Run: headless pygame with SDL's dummy video driver; simulated clock (each Clock.tick advances the game by its frame time, no real sleeping); random seed 0; keys injected as events and as key.get_pressed() state; no mouse input.
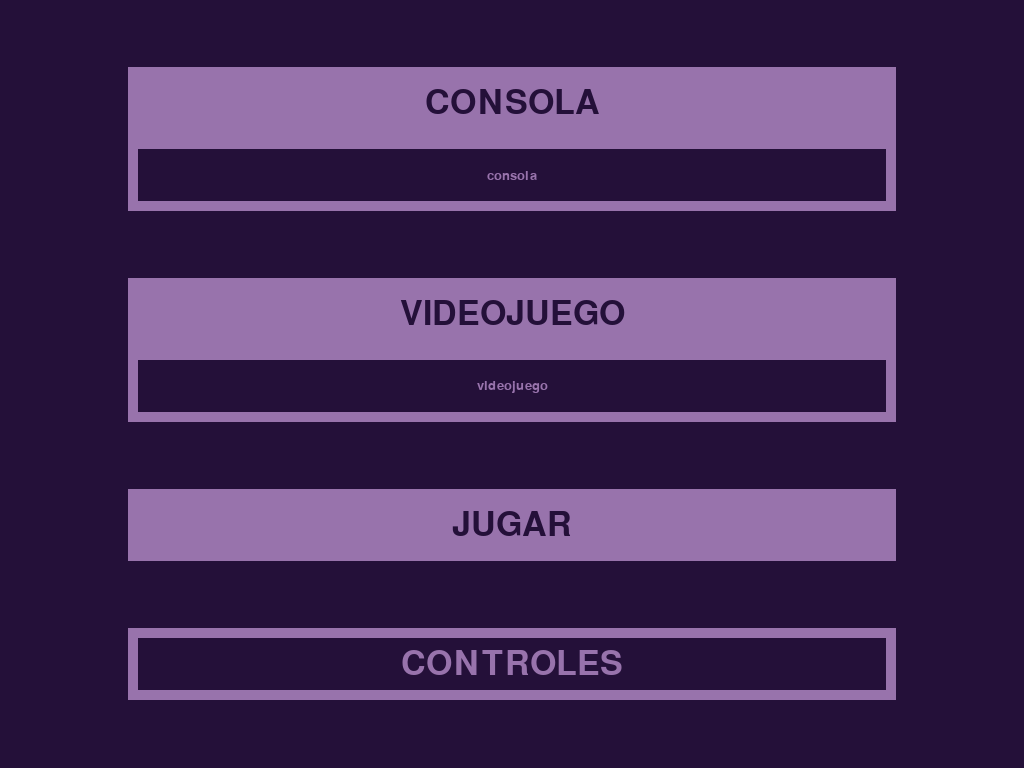
Frame 1 of 4 · flips 1–60 · no input
Frame 2 of 4 · flips 61–180 · tapped SPACE, RETURN · held RIGHT (→), D · screen unchanged from frame 1, image omitted
Frame 3 of 4 · flips 181–300 · held DOWN (↓), S · screen unchanged from frame 2, image omitted
Frame 4 of 4 · flips 301–420 · held LEFT (←), A, UP (↑), W · screen unchanged from frame 3, image omitted

The pygame program that drew these frames:

import pygame

pygame.init()

info = pygame.display.Info()
WIDTH, HEIGHT = info.current_w, info.current_h

print(WIDTH, HEIGHT)

screen = pygame.display.set_mode((WIDTH, HEIGHT))

# Colores
DARK_PURPLE = (36, 16, 57)
LIGHT_PURPLE = (152, 115, 172)
YELLOW = (255, 222, 89)

BUTTON_WIDTH = int(WIDTH * 0.75) 
BUTTON_HEIGHT = int(HEIGHT * 0.09375)

def getY(y):
    return int(y * HEIGHT / 800)

FONT = pygame.font.Font(None, 50) 
SMALL_FONT = pygame.font.Font(None, 20)

def drawButton(y, width, height, button_color, border_color=None, border_width=0):
    x = (WIDTH - width) // 2

    rect = pygame.Rect(x, y, width, height) 
    if border_color and border_width > 0:
        pygame.draw.rect(screen, border_color, rect)  

    inner_rect = pygame.Rect(
        x + border_width, 
        y + border_width, 
        width - 2 * border_width, 
        height - 2 * border_width
    )
    pygame.draw.rect(screen, button_color, inner_rect)
    
    return inner_rect

def drawTextOnButton(text, button_rect, text_color, font):
    text_surface = font.render(text, True, text_color)  
    text_rect = text_surface.get_rect(center=button_rect.center)  
    screen.blit(text_surface, text_rect)  

running = True
while running:
    screen.fill(DARK_PURPLE) 
    
    button = drawButton(getY(70), BUTTON_WIDTH, BUTTON_HEIGHT, LIGHT_PURPLE)
    drawTextOnButton("CONSOLA", button, DARK_PURPLE, FONT)
    button = drawButton(getY(145), BUTTON_WIDTH, BUTTON_HEIGHT, DARK_PURPLE, LIGHT_PURPLE, 10)
    drawTextOnButton("consola", button, LIGHT_PURPLE, SMALL_FONT)
    button = drawButton(getY(290), BUTTON_WIDTH, BUTTON_HEIGHT, LIGHT_PURPLE)
    drawTextOnButton("VIDEOJUEGO", button, DARK_PURPLE, FONT)
    button = drawButton(getY(365), BUTTON_WIDTH, BUTTON_HEIGHT, DARK_PURPLE, LIGHT_PURPLE, 10)
    drawTextOnButton("videojuego", button, LIGHT_PURPLE, SMALL_FONT)
    button = drawButton(getY(510), BUTTON_WIDTH, BUTTON_HEIGHT, LIGHT_PURPLE)
    drawTextOnButton("JUGAR", button, DARK_PURPLE, FONT)
    button = drawButton(getY(655), BUTTON_WIDTH, BUTTON_HEIGHT, DARK_PURPLE, LIGHT_PURPLE, 10)
    drawTextOnButton("CONTROLES", button, LIGHT_PURPLE, FONT)
    
    for event in pygame.event.get():
        if event.type == pygame.QUIT:
            running = False

    pygame.display.flip()

pygame.quit()
